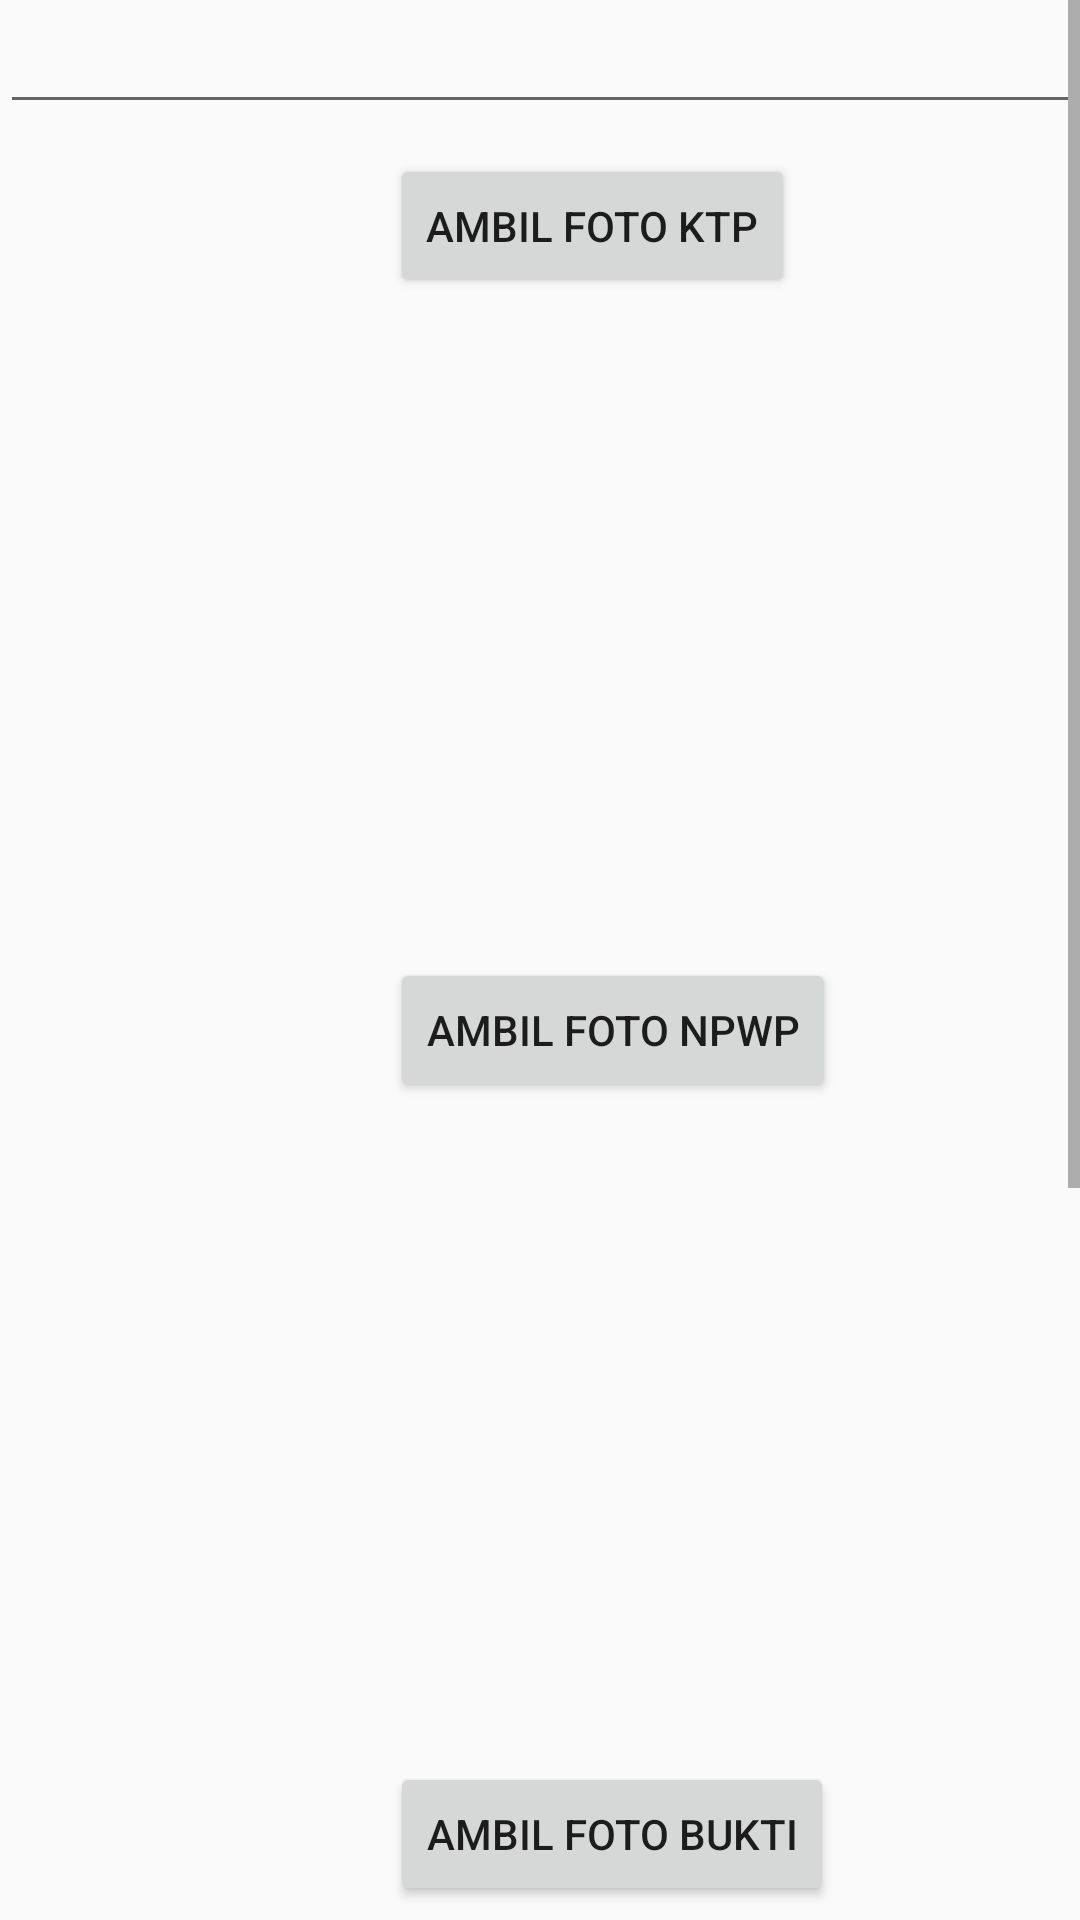

Here is an Android app screen rendered from its layout file. Give the layout XML and the strings, colors and styles it references.
<!-- AndroidManifest.xml: application theme AppTheme -->
<!-- res/layout/activity_gambar.xml -->
<?xml version="1.0" encoding="utf-8"?>
<LinearLayout xmlns:android="http://schemas.android.com/apk/res/android"
    xmlns:app="http://schemas.android.com/apk/res-auto"
    xmlns:tools="http://schemas.android.com/tools"
    android:layout_width="match_parent"
    android:layout_height="match_parent"
    android:orientation="vertical"
    tools:context=".GambarActivity">

    <ScrollView
        android:layout_width="match_parent"
        android:layout_height="match_parent">

        <LinearLayout
            android:layout_width="match_parent"
            android:layout_height="match_parent"
            android:orientation="vertical">


            <EditText
                android:layout_width="match_parent"
                android:layout_height="wrap_content"
                android:id="@+id/txtid"></EditText>

            <Button
                android:layout_width="wrap_content"
                android:layout_height="wrap_content"
                android:id="@+id/btnktp"
                android:layout_marginTop="10dp"
                android:layout_marginLeft="130dp"
                android:layout_marginBottom="10dp"
                android:text="ambil foto ktp"></Button>
            <ImageView
                android:layout_width="300dp"
                android:layout_height="200dp"
                android:layout_marginLeft="50dp"
                android:layout_marginBottom="10dp"
                android:id="@+id/imagektp"></ImageView>
            <Button
                android:layout_width="wrap_content"
                android:layout_height="wrap_content"
                android:id="@+id/btnnpwp"
                android:layout_marginLeft="130dp"
                android:layout_marginBottom="10dp"
                android:text="ambil foto npwp"></Button>
            <ImageView
                android:layout_width="300dp"
                android:layout_height="200dp"
                android:layout_marginLeft="50dp"
                android:layout_marginBottom="10dp"
                android:id="@+id/imagenpwp"></ImageView>
            <Button
                android:layout_width="wrap_content"
                android:layout_height="wrap_content"
                android:id="@+id/btnbukti"
                android:layout_marginLeft="130dp"
                android:layout_marginBottom="10dp"
                android:text="ambil foto bukti"></Button>
            <ImageView
                android:layout_width="300dp"
                android:layout_height="200dp"
                android:layout_marginLeft="50dp"
                android:layout_marginBottom="10dp"
                android:id="@+id/imagebukti"></ImageView>
            <Button
                android:layout_width="wrap_content"
                android:layout_height="wrap_content"
                android:id="@+id/btnkirim"
                android:layout_marginLeft="130dp"
                android:text="kirim"></Button>

            <EditText
                android:layout_width="match_parent"
                android:layout_height="wrap_content"
                android:id="@+id/txtalamat"></EditText>
            <Button
                android:layout_width="wrap_content"
                android:layout_height="wrap_content"
                android:id="@+id/btnubah"></Button>
            <EditText
                android:layout_width="match_parent"
                android:layout_height="wrap_content"
                android:id="@+id/txtkonversi"></EditText>

        </LinearLayout>
    </ScrollView>

</LinearLayout>
<!-- resources referenced by this layout -->
<resources>
  <style name="AppTheme" parent="Theme.AppCompat.Light.DarkActionBar">
          
          <item name="colorPrimary">@color/colorPrimary</item>
          <item name="colorPrimaryDark">@color/colorPrimaryDark</item>
          <item name="colorAccent">@color/colorAccent</item>
      </style>
  <color name="colorPrimary">#0000FF</color>
  <color name="colorPrimaryDark">#FFA000</color>
  <color name="colorAccent">#FF4081</color>
</resources>
